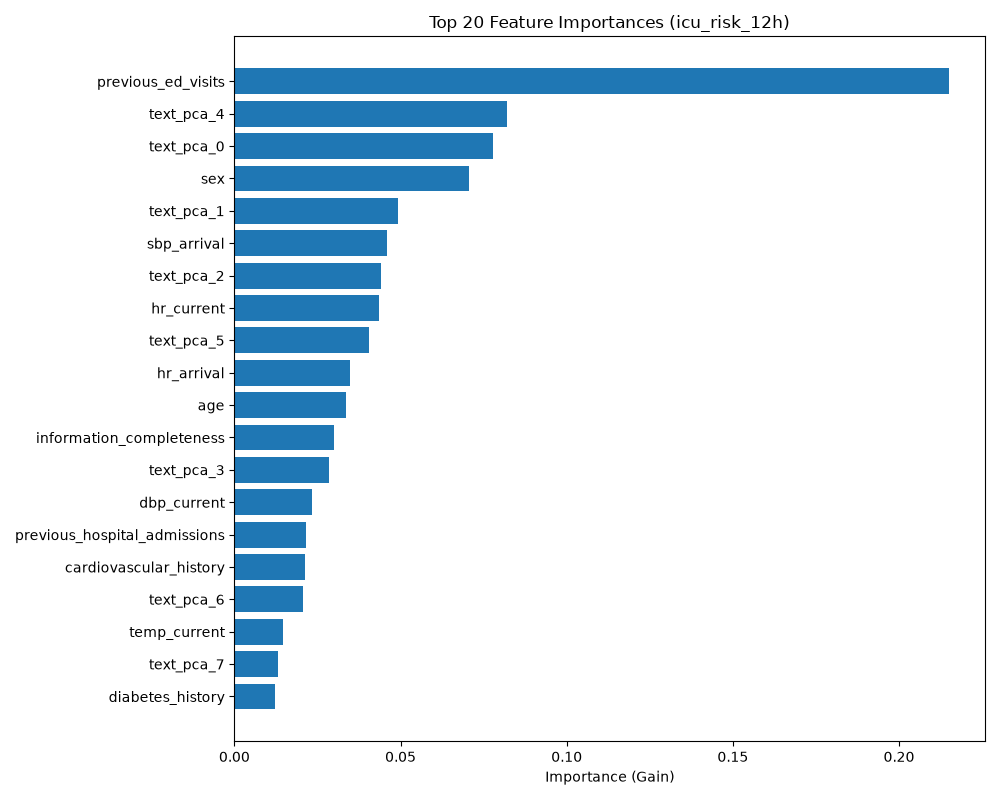

Data behind this chart, as committed beside it:
feature, importance_gain
previous_ed_visits, 0.2151
text_pca_4, 0.08208
text_pca_0, 0.07784
sex, 0.07063
text_pca_1, 0.04937
sbp_arrival, 0.04591
text_pca_2, 0.04415
hr_current, 0.04348
text_pca_5, 0.04049
hr_arrival, 0.0349
age, 0.03372
information_completeness, 0.03004
text_pca_3, 0.02856
dbp_current, 0.02323
previous_hospital_admissions, 0.0216
cardiovascular_history, 0.02117
text_pca_6, 0.02079
temp_current, 0.01448
text_pca_7, 0.01321
diabetes_history, 0.01227
rr_arrival, 0.01174
dbp_arrival, 0.01173
previous_icu_admissions, 0.01094
sbp_current, 0.009039
respiratory_history, 0.00848
spo2_arrival, 0.008189
temp_arrival, 0.00618
neurological_history, 0.005578
spo2_current, 0.005095
malignancy_history, 0.0
renal_history, 0.0
sbp_delta, 0.0
spo2_delta, 0.0
rr_current, 0.0
hr_missing, 0.0
rr_missing, 0.0
rr_delta, 0.0
hr_delta, 0.0
sbp_missing, 0.0
spo2_missing, 0.0
time_elapsed_minutes, 0.0
dbp_missing, 0.0
temp_missing, 0.0
temp_delta, 0.0
dbp_delta, 0.0
